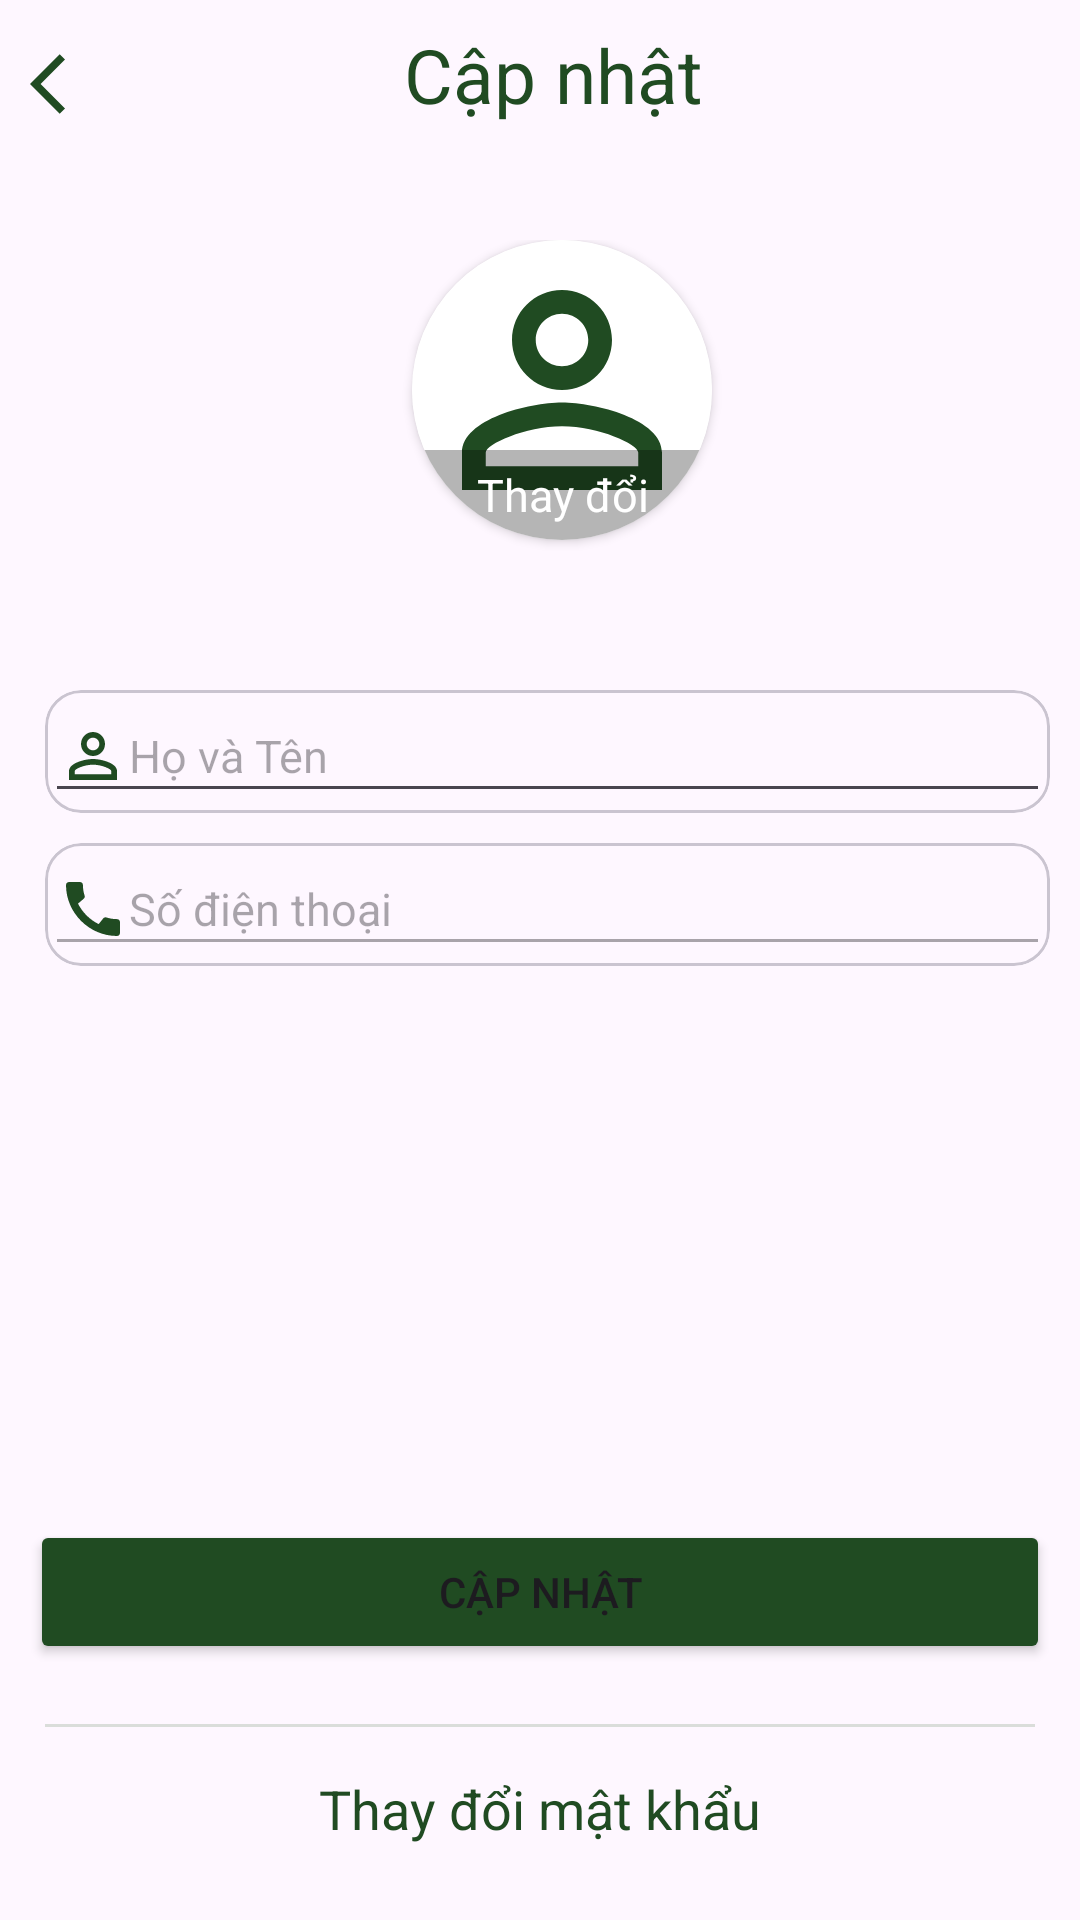

Android layout source for this screen:
<!-- AndroidManifest.xml: application theme Theme.JohnCinema -->
<!-- res/layout/activity_info.xml -->
<?xml version="1.0" encoding="utf-8"?>
<androidx.constraintlayout.widget.ConstraintLayout xmlns:android="http://schemas.android.com/apk/res/android"
    xmlns:app="http://schemas.android.com/apk/res-auto"
    xmlns:tools="http://schemas.android.com/tools"
    android:layout_width="match_parent"
    android:layout_height="match_parent"
    tools:context=".Activities.InfoActivity">

    <LinearLayout
        android:id="@+id/layoutTop"
        android:layout_width="match_parent"
        android:layout_height="wrap_content"
        app:layout_constraintBottom_toTopOf="@+id/frameLayoutInfo"
        app:layout_constraintEnd_toEndOf="parent"
        app:layout_constraintStart_toStartOf="parent"
        app:layout_constraintTop_toTopOf="parent"
        android:orientation="horizontal">

        <TextView
            android:id="@+id/textViewBack"
            android:layout_width="wrap_content"
            android:layout_height="50dp"
            android:layout_marginLeft="10dp"
            android:paddingBottom="10dp"
            android:drawableLeft="@drawable/back_arrow_icon"
            android:textSize="25dp"
            android:textColor="@color/green"
            />
        <TextView
            android:id="@+id/textViewTitle"
            android:layout_width="match_parent"
            android:layout_height="50dp"
            android:layout_marginRight="25dp"
            android:gravity="center"
            android:text="Cập nhật"
            android:textSize="25dp"
            android:textColor="@color/green"
            />

    </LinearLayout>

    <FrameLayout
        android:id="@+id/frameLayoutInfo"
        android:layout_width="0dp"
        android:layout_height="0dp"
        app:layout_constraintBottom_toTopOf="@+id/tab_bar"
        app:layout_constraintEnd_toEndOf="parent"
        app:layout_constraintHorizontal_bias="0.0"
        app:layout_constraintStart_toStartOf="parent"
        app:layout_constraintTop_toBottomOf="@+id/layoutTop"
        app:layout_constraintVertical_bias="0.0">

        <LinearLayout
            android:layout_width="match_parent"
            android:layout_height="match_parent"
            android:layout_marginTop="30dp"
            android:layout_marginLeft="15dp"
            android:orientation="vertical">

            <androidx.cardview.widget.CardView
                android:layout_width="wrap_content"
                android:layout_height="wrap_content"
                app:cardCornerRadius="100dp"
                android:layout_gravity="center">

                <ImageView
                    android:id="@+id/imageViewAvatar"
                    android:layout_width="100dp"
                    android:layout_height="100dp"
                    android:src="@drawable/baseline_person_outline_24"
                    android:background="@color/white">


                </ImageView>

                <TextView
                    android:id="@+id/textViewChangeAvatar"
                    android:layout_width="100dp"
                    android:layout_height="30dp"
                    android:textSize="15dp"
                    android:layout_gravity="bottom"
                    android:gravity="center"
                    android:background="@color/blurBlack"
                    android:textColor="@color/white"
                    android:text="Thay đổi"/>
            </androidx.cardview.widget.CardView>

            <com.google.android.material.card.MaterialCardView
                android:layout_width="match_parent"
                android:layout_height="wrap_content"
                android:layout_marginTop="50dp"
                android:layout_marginRight="10dp">

                <EditText
                    android:id="@+id/editTextName"
                    android:layout_width="match_parent"
                    android:layout_height="wrap_content"
                    android:drawableLeft="@drawable/baseline_person_outline_24"
                    android:textSize="15dp"
                    android:ems="10"
                    android:inputType="text"
                    android:hint="Họ và Tên" />

            </com.google.android.material.card.MaterialCardView>

            <com.google.android.material.card.MaterialCardView
                android:layout_width="match_parent"
                android:layout_height="wrap_content"
                android:layout_marginTop="10dp"
                android:layout_marginRight="10dp">

                <EditText
                    android:id="@+id/editTextPhone"
                    android:layout_width="match_parent"
                    android:layout_height="wrap_content"
                    android:drawableLeft="@drawable/phone_icon"
                    android:textSize="15dp"
                    android:hint="Số điện thoại"
                    android:ems="10"
                    android:enabled="false"
                    android:inputType="phone|number"/>

            </com.google.android.material.card.MaterialCardView>

        </LinearLayout>

    </FrameLayout>

    <LinearLayout
        android:id="@+id/tab_bar"
        android:layout_width="match_parent"
        android:layout_height="wrap_content"
        app:layout_constraintTop_toBottomOf="@+id/frameLayoutInfo"
        app:layout_constraintBottom_toBottomOf="parent"
        android:orientation="vertical">

        <Button
            android:id="@+id/buttonUpdate"
            android:layout_width="match_parent"
            android:layout_height="wrap_content"
            android:layout_marginLeft="10dp"
            android:layout_gravity="bottom"
            android:layout_marginRight="10dp"
            android:backgroundTint="@color/green"
            android:text="Cập nhật"/>

        <View
            android:layout_width="match_parent"
            android:layout_height="1dp"
            android:layout_marginHorizontal="15dp"
            android:layout_marginTop="20dp"
            android:layout_marginBottom="5dp"
            android:background="@color/softGray"/>

        <LinearLayout
            android:layout_width="match_parent"
            android:layout_height="wrap_content"
            android:layout_marginBottom="15dp"
            android:gravity="center"
            android:orientation="horizontal">

            <TextView
                android:id="@+id/textViewChangePassword"
                android:layout_width="wrap_content"
                android:layout_height="wrap_content"
                android:layout_marginVertical="10dp"
                android:text="Thay đổi mật khẩu"
                android:textColor="@color/green"
                android:textSize="18dp" />

        </LinearLayout>
    </LinearLayout>

</androidx.constraintlayout.widget.ConstraintLayout>
<!-- resources referenced by this layout -->
<resources>
  <color name="blurBlack">#4A000000</color>
  <color name="green">#204B22</color>
  <color name="softGray">#DADDDA</color>
  <color name="white">#FFFFFFFF</color>
  <!-- drawable back_arrow_icon (drawable) -->
  <vector android:autoMirrored="true" android:height="24dp"
      android:tint="#204B22" android:viewportHeight="24"
      android:viewportWidth="24" android:width="24dp" xmlns:android="http://schemas.android.com/apk/res/android">
      <path android:fillColor="@android:color/white" android:pathData="M11.67,3.87L9.9,2.1 0,12l9.9,9.9 1.77,-1.77L3.54,12z"/>
  </vector>
  <!-- drawable baseline_person_outline_24 (drawable) -->
  <vector android:height="24dp" android:tint="#204B22"
      android:viewportHeight="24" android:viewportWidth="24"
      android:width="24dp" xmlns:android="http://schemas.android.com/apk/res/android">
      <path android:fillColor="@android:color/white" android:pathData="M12,5.9c1.16,0 2.1,0.94 2.1,2.1s-0.94,2.1 -2.1,2.1S9.9,9.16 9.9,8s0.94,-2.1 2.1,-2.1m0,9c2.97,0 6.1,1.46 6.1,2.1v1.1L5.9,18.1L5.9,17c0,-0.64 3.13,-2.1 6.1,-2.1M12,4C9.79,4 8,5.79 8,8s1.79,4 4,4 4,-1.79 4,-4 -1.79,-4 -4,-4zM12,13c-2.67,0 -8,1.34 -8,4v3h16v-3c0,-2.66 -5.33,-4 -8,-4z"/>
  </vector>
  <!-- drawable phone_icon (drawable) -->
  <vector android:height="24dp" android:tint="#204B22"
      android:viewportHeight="24" android:viewportWidth="24"
      android:width="24dp" xmlns:android="http://schemas.android.com/apk/res/android">
      <path android:fillColor="@android:color/white" android:pathData="M20.01,15.38c-1.23,0 -2.42,-0.2 -3.53,-0.56 -0.35,-0.12 -0.74,-0.03 -1.01,0.24l-1.57,1.97c-2.83,-1.35 -5.48,-3.9 -6.89,-6.83l1.95,-1.66c0.27,-0.28 0.35,-0.67 0.24,-1.02 -0.37,-1.11 -0.56,-2.3 -0.56,-3.53 0,-0.54 -0.45,-0.99 -0.99,-0.99H4.19C3.65,3 3,3.24 3,3.99 3,13.28 10.73,21 20.01,21c0.71,0 0.99,-0.63 0.99,-1.18v-3.45c0,-0.54 -0.45,-0.99 -0.99,-0.99z"/>
  </vector>
  <style name="Theme.JohnCinema" parent="Base.Theme.JohnCinema" />
  <style name="Base.Theme.JohnCinema" parent="Theme.Material3.DayNight.NoActionBar">
          
          
      </style>
</resources>
